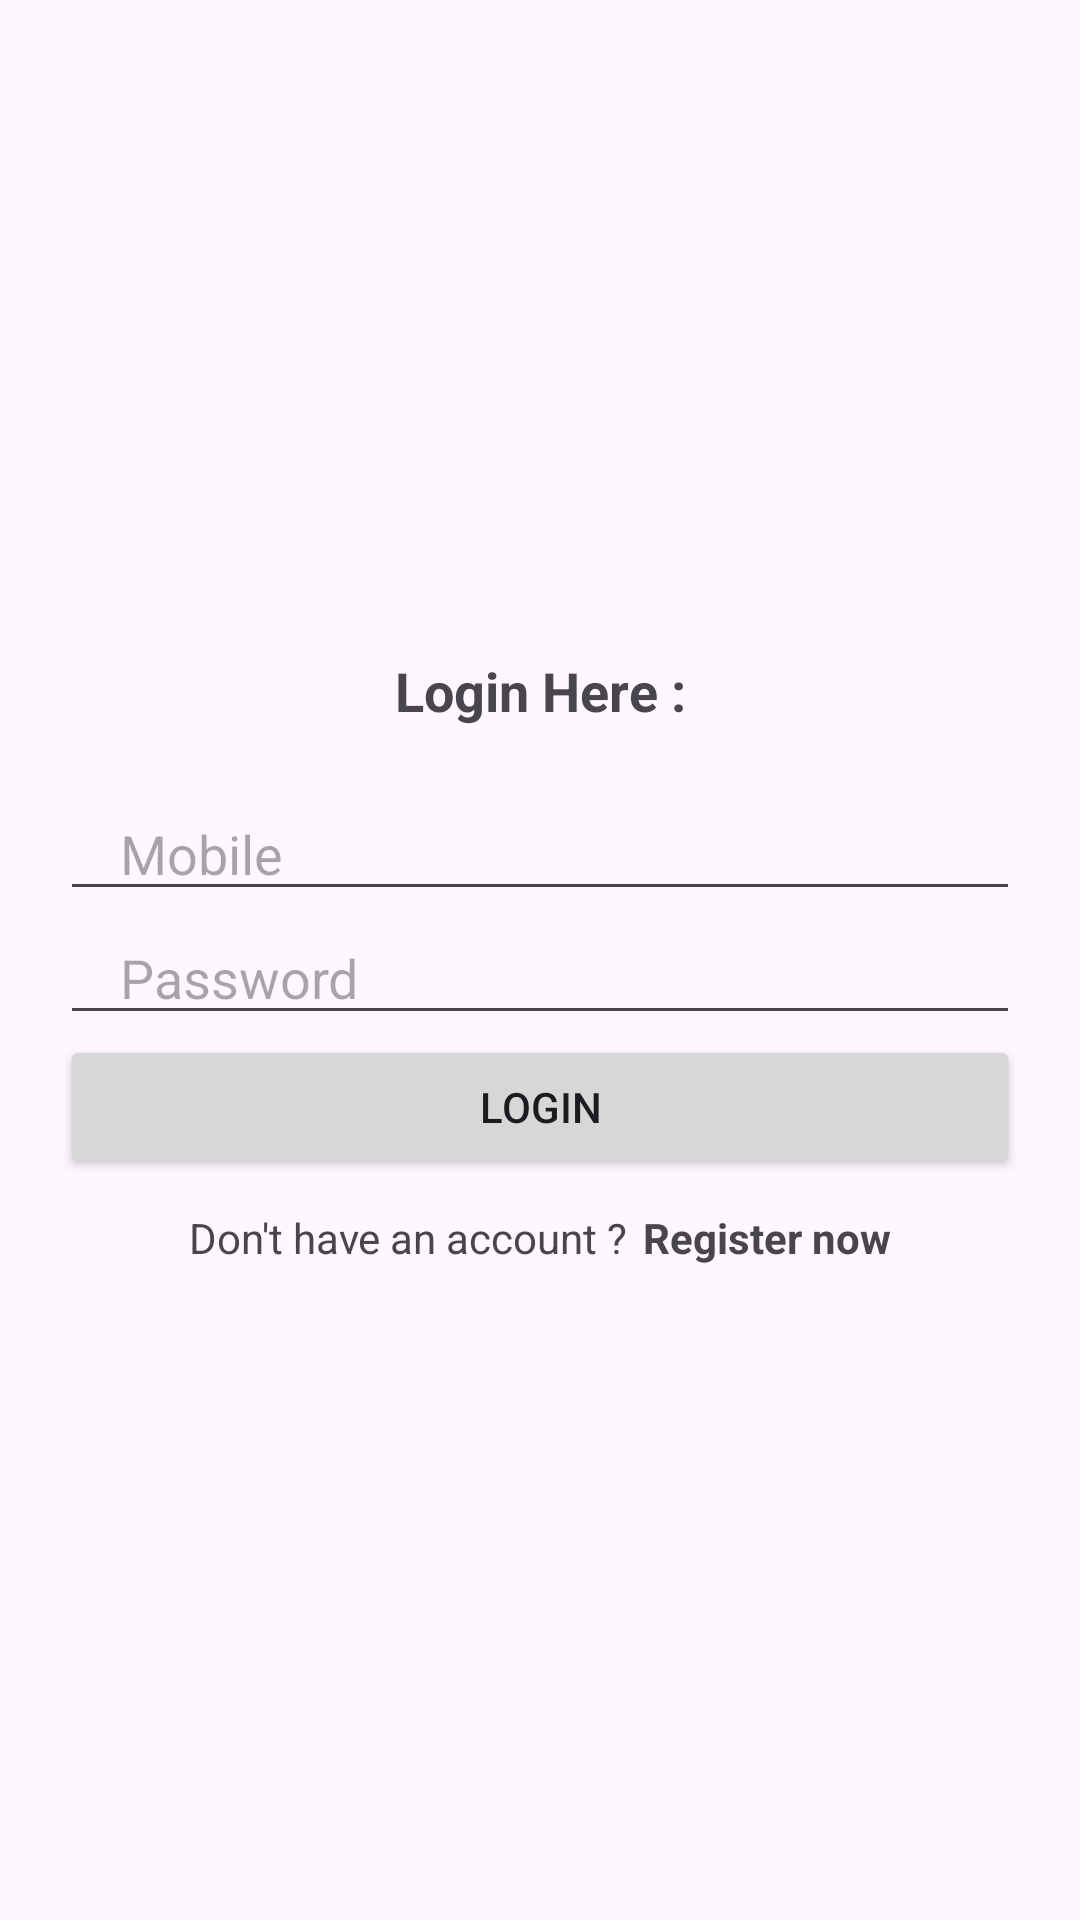

Here is an Android app screen rendered from its layout file. Give the layout XML and the strings, colors and styles it references.
<!-- AndroidManifest.xml: application theme Theme.SignYourWay -->
<!-- res/layout/activity_login.xml -->
<?xml version="1.0" encoding="utf-8"?>
<LinearLayout xmlns:android="http://schemas.android.com/apk/res/android"
    android:id="@+id/login"
    xmlns:app="http://schemas.android.com/apk/res-auto"
    xmlns:tools="http://schemas.android.com/tools"
    android:layout_width="match_parent"
    android:layout_height="match_parent"
    tools:context=".Login"
    android:gravity="center"
    android:orientation="vertical">
    <TextView
        android:layout_width="match_parent"
        android:layout_height="wrap_content"
        android:text="Login Here :"
        android:textStyle="bold"
        android:textSize="18sp"
        android:gravity="center">
    </TextView>
    <EditText
        android:layout_marginTop="20dp"
        android:layout_width="match_parent"
        android:layout_height="wrap_content"
        android:inputType="phone"
        android:id="@+id/phone"
        android:hint="Mobile"
        android:maxLines="1"
        android:layout_marginStart="20dp"
        android:layout_marginEnd="20dp"
        android:paddingStart="20dp"
        android:paddingEnd="0dp"
        />
    <EditText
        android:layout_width="match_parent"
        android:layout_height="wrap_content"
        android:inputType="textPassword"
        android:id="@+id/password"
        android:hint="Password"
        android:maxLines="1"
        android:layout_marginStart="20dp"
        android:layout_marginEnd="20dp"
        android:paddingStart="20dp"
        android:paddingEnd="0dp"
        />
    <androidx.appcompat.widget.AppCompatButton
        android:id="@+id/loginBtn"
        android:layout_width="match_parent"
        android:layout_height="wrap_content"
        android:layout_marginStart="20dp"
        android:layout_marginEnd="20dp"
        android:text="login"/>
    <LinearLayout
        android:layout_width="wrap_content"
        android:layout_height="wrap_content"
        android:orientation="horizontal"
        android:gravity="center"
        android:layout_marginTop="10dp">
        
        <TextView
            android:layout_width="wrap_content"
            android:layout_height="wrap_content"
            android:text="Don't have an account ?"/>
        <TextView
            android:id="@+id/registernowBtn"
            android:layout_marginStart="5dp"
            android:layout_width="wrap_content"
            android:layout_height="wrap_content"
            android:text="Register now"
            android:textStyle="bold"/>

    </LinearLayout>
</LinearLayout>
<!-- resources referenced by this layout -->
<resources>
  <style name="Theme.SignYourWay" parent="Base.Theme.SignYourWay" />
  <style name="Base.Theme.SignYourWay" parent="Theme.Material3.DayNight.NoActionBar">
          
          
      </style>
</resources>
